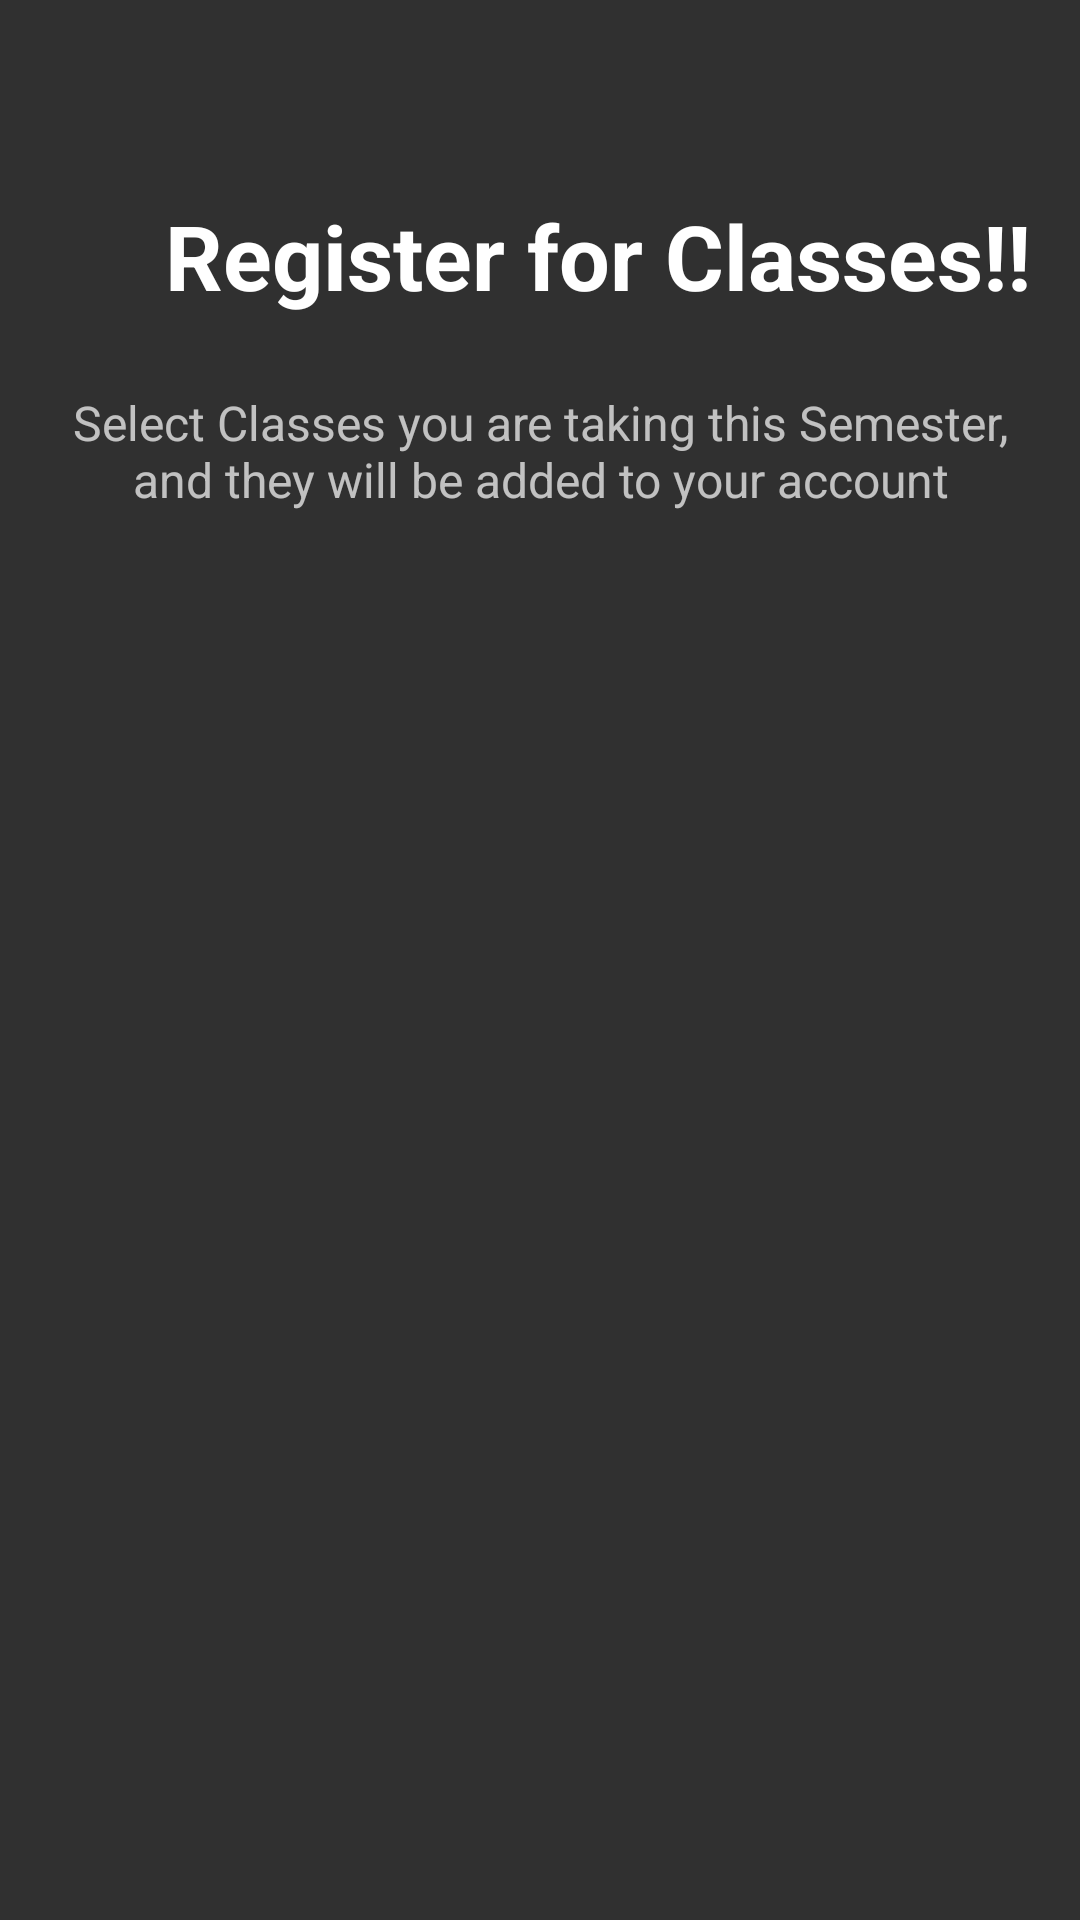

Layout XML and referenced resources for this Android screen:
<!-- AndroidManifest.xml: application theme Theme.AppCompat.NoActionBar -->
<!-- res/layout/activity_addclass.xml -->
<?xml version="1.0" encoding="utf-8"?>
<RelativeLayout xmlns:android="http://schemas.android.com/apk/res/android"
    xmlns:app="http://schemas.android.com/apk/res-auto"
    xmlns:tools="http://schemas.android.com/tools"
    android:layout_width="match_parent"
    android:layout_height="match_parent"
    tools:context=".Addclass_Activity">

    <Button
        android:id="@+id/add_back"
        android:layout_width="50dp"
        android:layout_height="wrap_content"
        android:layout_marginLeft="20dp"
        android:layout_marginTop="20dp"
        android:background="@android:color/transparent"
        android:drawableStart="@drawable/backwhite48" />

    <TextView
        android:id="@+id/add_class"
        android:layout_width="wrap_content"
        android:layout_height="wrap_content"
        android:layout_marginStart="50dp"
        android:layout_marginTop="65dp"
        android:width="299dp"
        android:height="50dp"
        android:text="Register for Classes!!"
        android:textAlignment="center"
        android:textColor="@color/white"
        android:textSize="30dp"
        android:textStyle="bold"
        tools:ignore="SpUsage" />

    <TextView
        android:id="@+id/adddescription"
        android:layout_width="wrap_content"
        android:layout_height="wrap_content"
        android:layout_below="@id/add_class"
        android:textSize="16dp"
        android:layout_marginTop="15dp"
        android:layout_marginStart="20dp"
        android:layout_marginEnd="20dp"
        android:textAlignment="center"
        android:text="Select Classes you are taking this Semester, and they will be added to your account"
        />

    <LinearLayout
        android:layout_width="match_parent"
        android:layout_height="match_parent"
        android:layout_marginTop="20dp"
        android:layout_below="@id/adddescription">

        <androidx.recyclerview.widget.RecyclerView
            android:id="@+id/addrecycler"
            android:layout_width="match_parent"
            android:layout_height="match_parent" />

    </LinearLayout>




</RelativeLayout>
<!-- resources referenced by this layout -->
<resources>

  <!-- not gathered from this repository: default colours our renderer supplied (Android Studio template values) -->
  <color name="white">#FFFFFFFF</color>
</resources>
